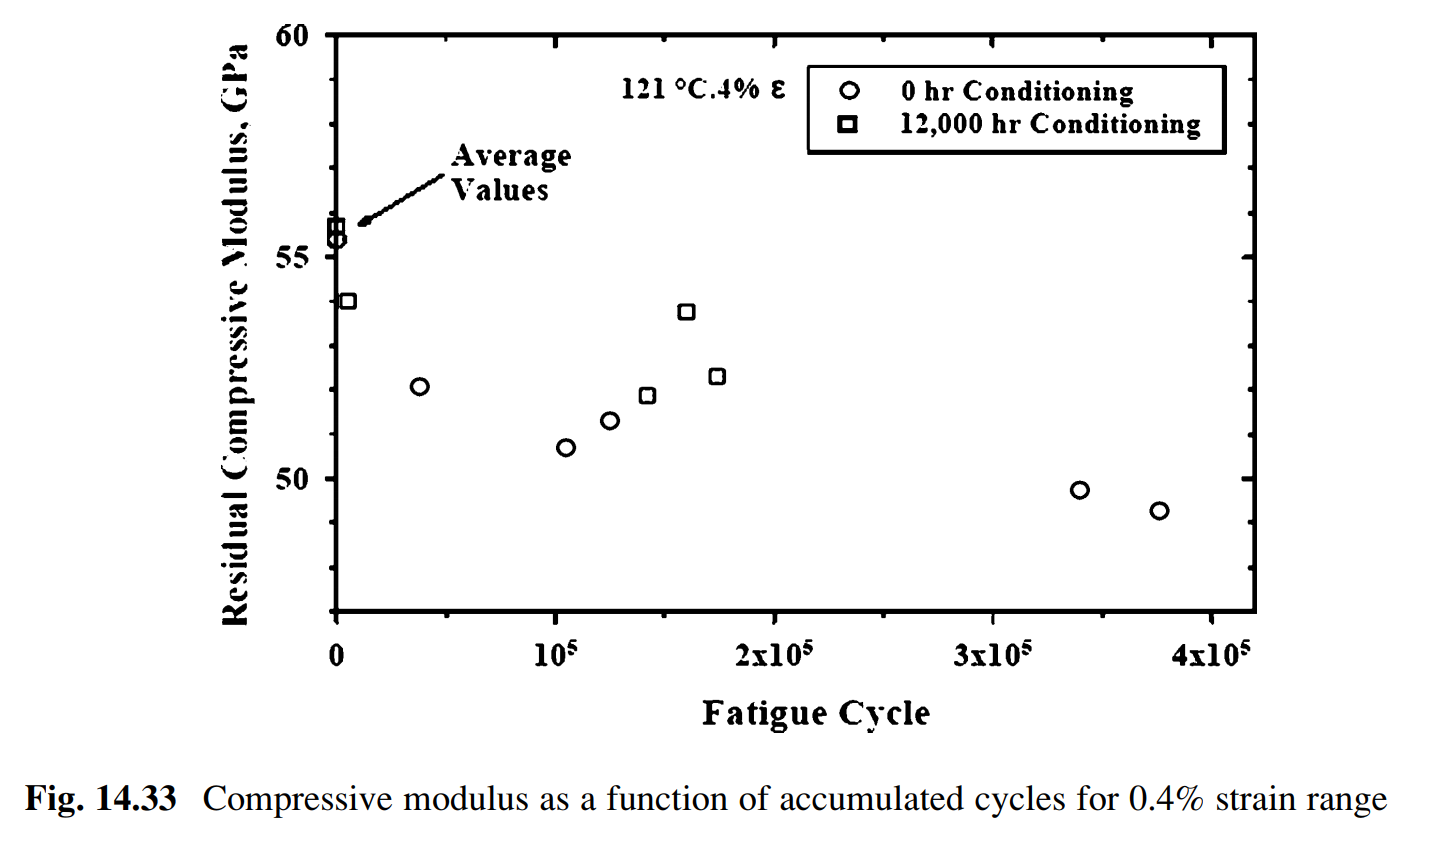

The table this chart was drawn from, first rows:
HC0, , HC12k, 
X, Y, X, Y
448.9, 55.37, 0, 55.66
38159, 52.08, 159820, 53.76
105051, 50.72, 141414, 51.89
124804, 51.33, 173737, 52.3
340292, 49.75, , 
376655, 49.28, , 
